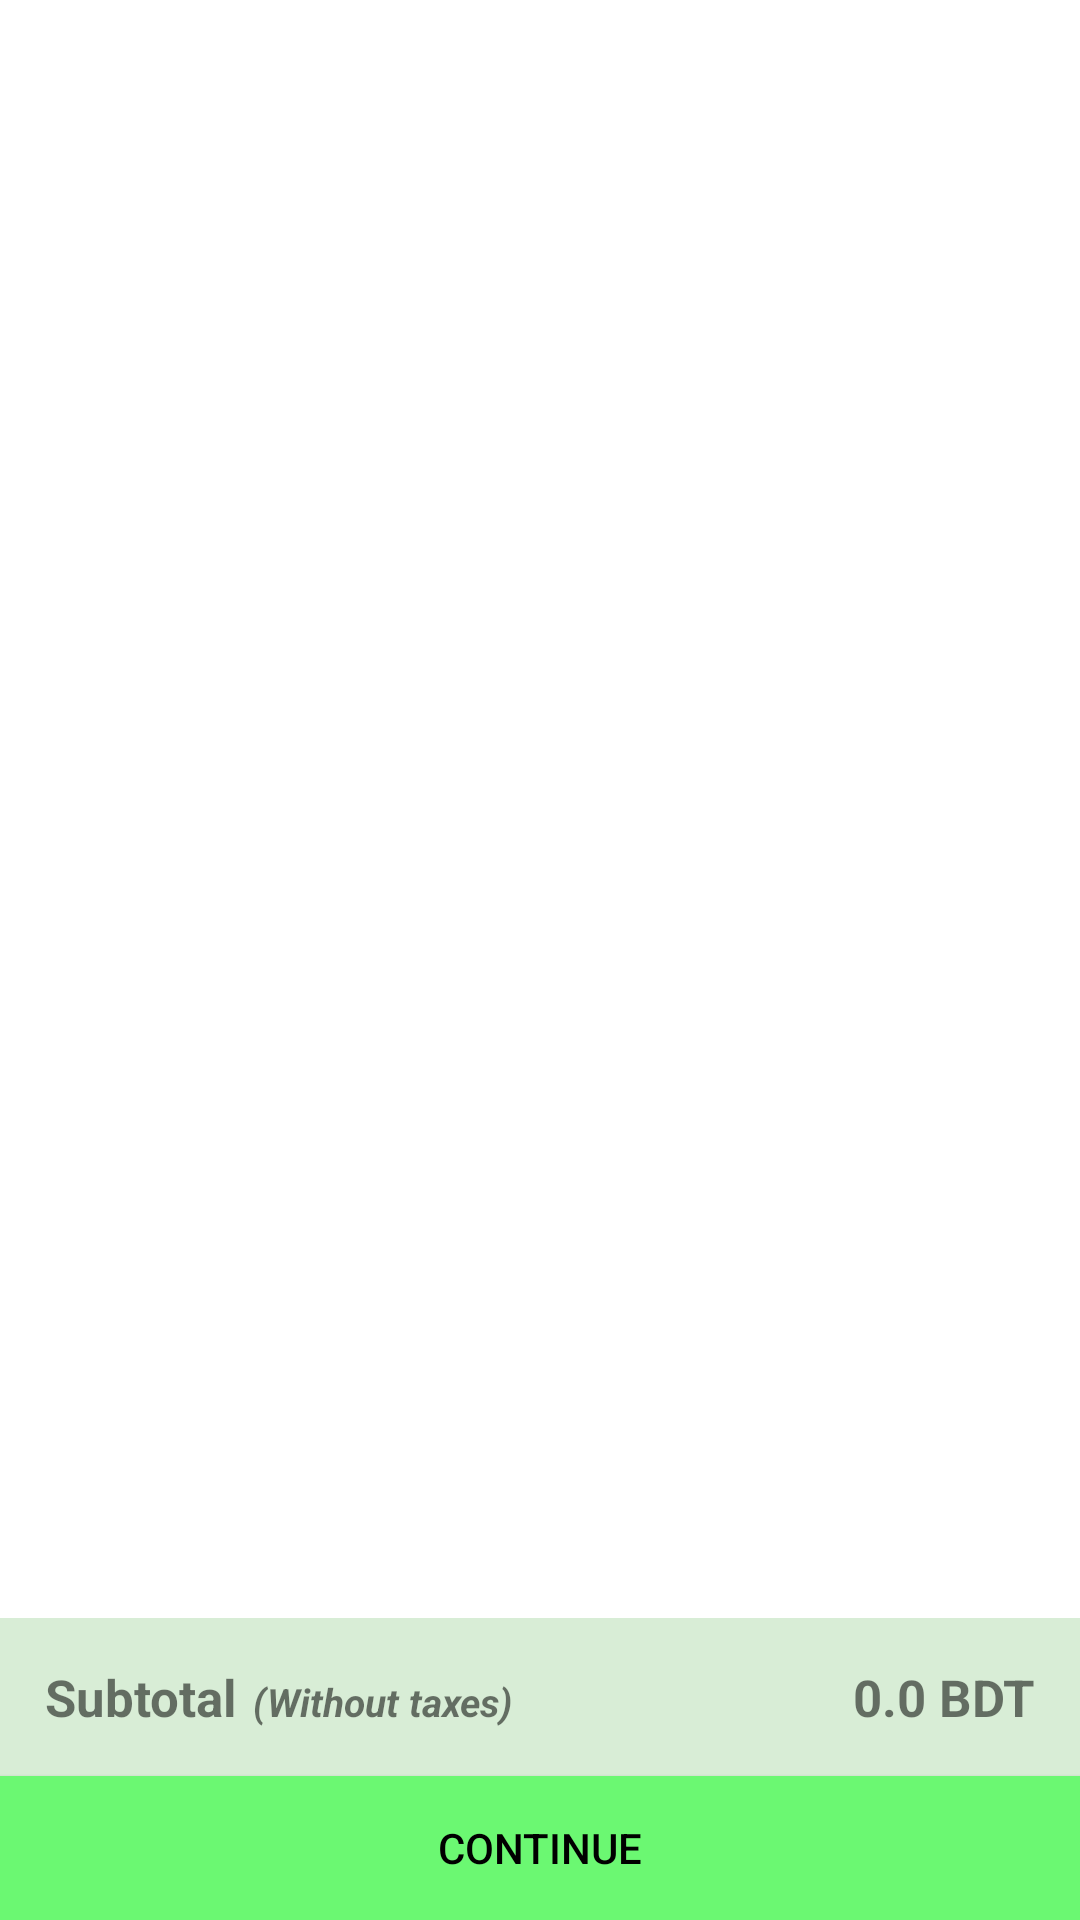

Android layout source for this screen:
<!-- AndroidManifest.xml: activity theme Theme.EBaazar.Actionbar -->
<!-- res/layout/activity_cart.xml -->
<?xml version="1.0" encoding="utf-8"?>
<androidx.constraintlayout.widget.ConstraintLayout xmlns:android="http://schemas.android.com/apk/res/android"
    xmlns:app="http://schemas.android.com/apk/res-auto"
    xmlns:tools="http://schemas.android.com/tools"
    android:layout_width="match_parent"
    android:layout_height="match_parent"
    tools:context=".activities.CartActivity">


    <androidx.recyclerview.widget.RecyclerView
        android:id="@+id/cartList"
        android:layout_width="match_parent"
        android:layout_height="match_parent" />

    <LinearLayout
        android:layout_width="match_parent"
        android:layout_height="wrap_content"
        android:orientation="horizontal"
        android:padding="15dp"
        android:background="@color/greenish_grey"
        app:layout_constraintBottom_toTopOf="@id/continueBtn"
        app:layout_constraintStart_toStartOf="parent"
        app:layout_constraintEnd_toEndOf="parent"
        android:weightSum="2">

        <TextView
            android:id="@+id/textView"
            android:layout_width="wrap_content"
            android:layout_height="wrap_content"
            android:textStyle="bold"
            android:textSize="17sp"
            android:text="Subtotal"
            />

        <TextView
            android:id="@+id/textView3"
            android:layout_width="wrap_content"
            android:layout_height="wrap_content"
            android:layout_marginStart="5dp"
            android:layout_weight="1"
            android:text="(Without taxes)"
            android:textSize="13sp"
            android:textStyle="bold|italic" />

        <TextView
            android:id="@+id/subtotal"
            android:layout_width="wrap_content"
            android:layout_height="wrap_content"
            android:layout_weight="1"
            android:gravity="end"
            android:textSize="17sp"
            android:textStyle="bold"
            android:text="0.0 BDT" />
    </LinearLayout>

    <androidx.appcompat.widget.AppCompatButton
        android:id="@+id/continueBtn"
        android:layout_width="match_parent"
        android:layout_height="wrap_content"
        android:background="#6BF872"
        android:text="Continue"
        android:textColor="@color/black"
        app:layout_constraintBottom_toBottomOf="@+id/cartList"
        app:layout_constraintEnd_toEndOf="parent"
        app:layout_constraintStart_toStartOf="parent" />

</androidx.constraintlayout.widget.ConstraintLayout>
<!-- resources referenced by this layout -->
<resources>
  <color name="black">#FF000000</color>
  <color name="greenish_grey">#D8EDD6</color>
  <style name="Theme.EBaazar.Actionbar" parent="Theme.MaterialComponents.DayNight.DarkActionBar">
          
          <item name="colorPrimary">@color/primary_color</item>
          <item name="colorPrimaryVariant">@color/primary_color</item>
          <item name="colorOnPrimary">@color/white</item>
          
          <item name="colorSecondary">@color/teal_200</item>
          <item name="colorSecondaryVariant">@color/teal_700</item>
          <item name="colorOnSecondary">@color/black</item>
          
          <item name="android:statusBarColor">?attr/colorPrimaryVariant</item>
          
      </style>
  <color name="primary_color">#069F00</color>
  <color name="white">#FFFFFFFF</color>
  <color name="teal_200">#FF03DAC5</color>
  <color name="teal_700">#FF018786</color>
</resources>
